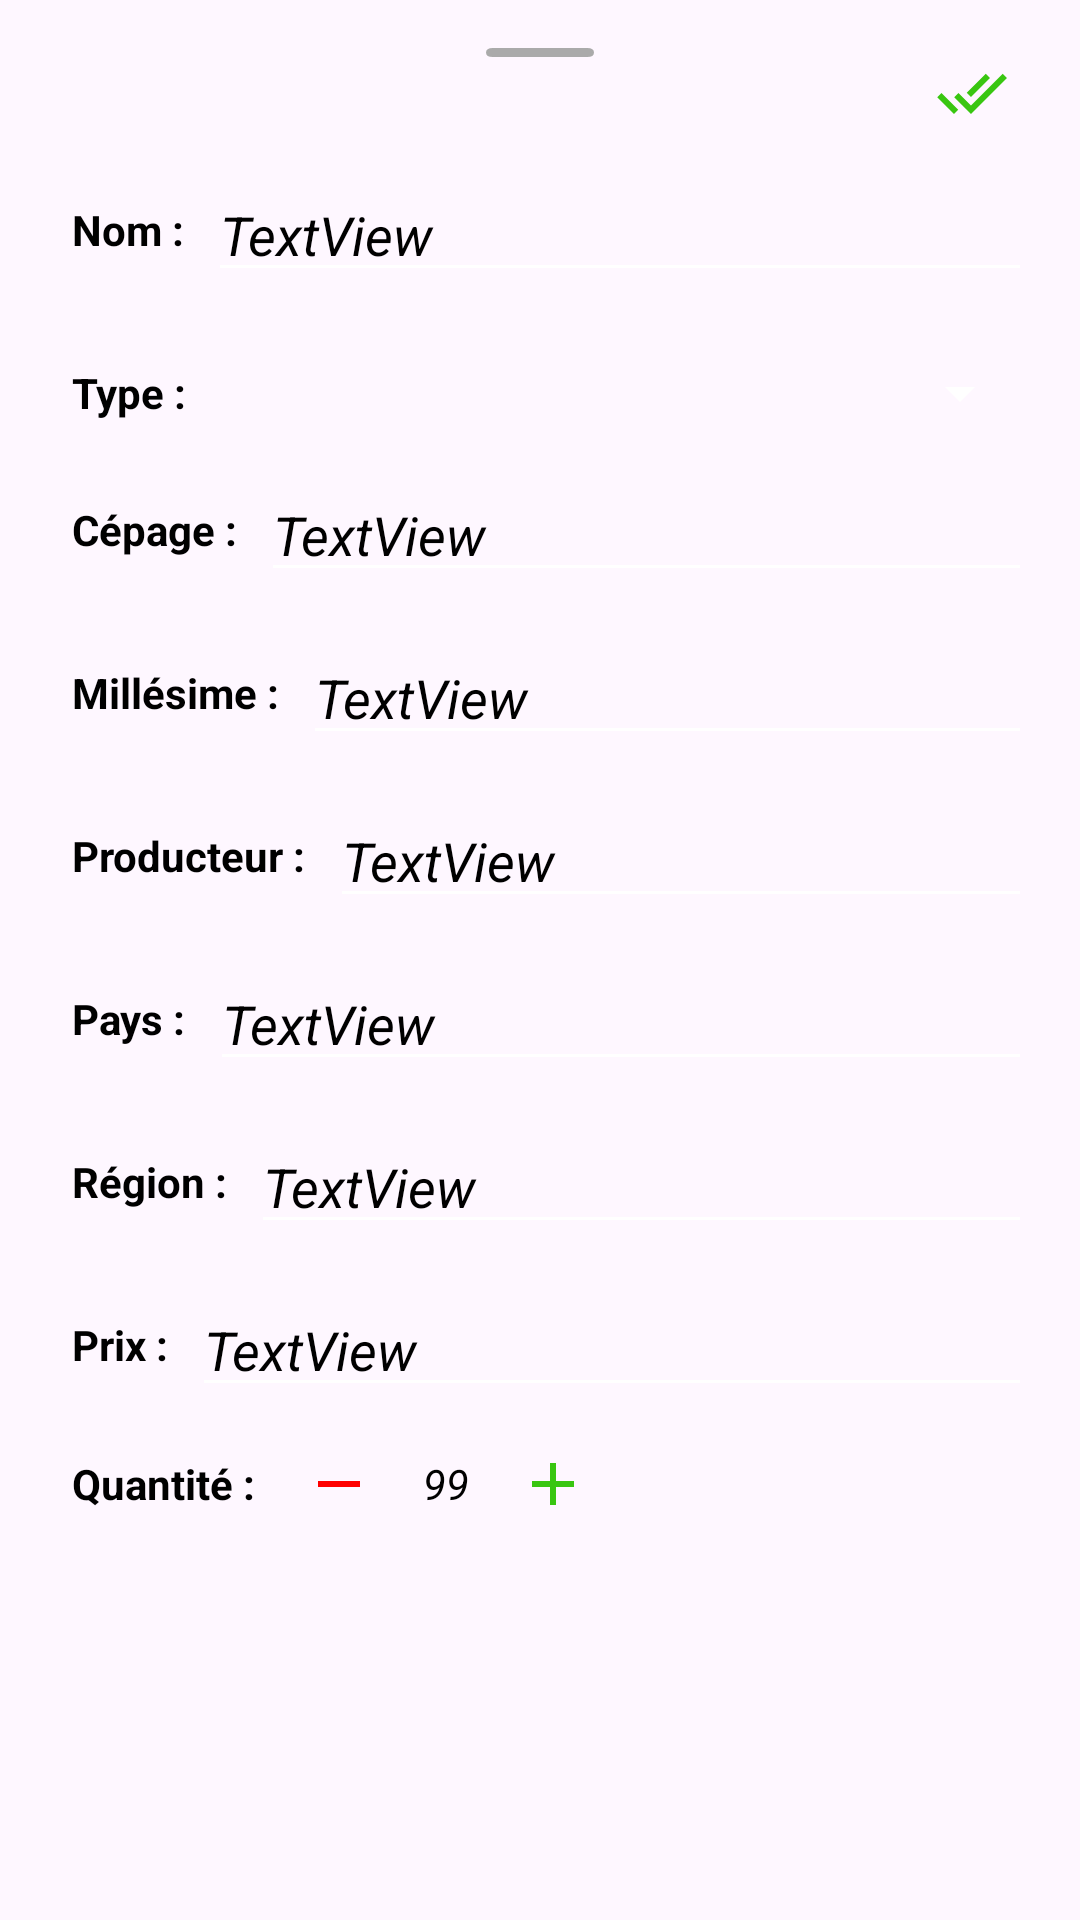

Here is an Android app screen rendered from its layout file. Give the layout XML and the strings, colors and styles it references.
<!-- AndroidManifest.xml: application theme Theme.Kavavin -->
<!-- res/layout/modal_details_edit.xml -->
<?xml version="1.0" encoding="utf-8"?>
<androidx.constraintlayout.widget.ConstraintLayout xmlns:android="http://schemas.android.com/apk/res/android"
    xmlns:app="http://schemas.android.com/apk/res-auto"
    android:layout_width="match_parent"
    android:layout_height="match_parent">

    <ImageView
        android:id="@+id/imageView"
        android:layout_width="wrap_content"
        android:layout_height="wrap_content"
        android:layout_marginTop="16dp"
        app:layout_constraintEnd_toEndOf="parent"
        app:layout_constraintStart_toStartOf="parent"
        app:layout_constraintTop_toTopOf="parent"
        app:srcCompat="@drawable/grapple" />

    <ImageButton
        android:id="@+id/doneBtn"
        android:layout_width="wrap_content"
        android:layout_height="wrap_content"
        android:layout_marginEnd="24dp"
        android:background="?android:selectableItemBackgroundBorderless"
        app:layout_constraintEnd_toEndOf="parent"
        app:layout_constraintTop_toBottomOf="@+id/imageView"
        app:srcCompat="@drawable/ic_baseline_done_all_24" />

    <TextView
        android:id="@+id/textView2"
        android:layout_width="wrap_content"
        android:layout_height="wrap_content"
        android:layout_marginStart="24dp"
        android:layout_marginTop="24dp"
        android:text="Nom :"
        android:textStyle="bold"
        app:layout_constraintStart_toStartOf="parent"
        app:layout_constraintTop_toBottomOf="@+id/doneBtn" />

    <EditText
        android:id="@+id/name"
        android:layout_width="0dp"
        android:layout_height="wrap_content"
        android:layout_marginStart="8dp"
        android:layout_marginEnd="16dp"
        android:text="TextView"
        android:textStyle="italic"
        app:layout_constraintBottom_toBottomOf="@+id/textView2"
        app:layout_constraintEnd_toEndOf="parent"
        app:layout_constraintStart_toEndOf="@+id/textView2"
        app:layout_constraintTop_toTopOf="@+id/textView2" />

    <TextView
        android:id="@+id/textView3"
        android:layout_width="wrap_content"
        android:layout_height="wrap_content"
        android:layout_marginTop="24dp"
        android:text="Type :"

        android:textStyle="bold"
        app:layout_constraintStart_toStartOf="@+id/textView2"
        app:layout_constraintTop_toBottomOf="@+id/name" />

    <Spinner
        android:id="@+id/type"
        android:layout_width="0dp"
        android:layout_height="wrap_content"
        android:layout_marginStart="8dp"
        android:layout_marginEnd="16dp"
        android:textStyle="italic"
        app:layout_constraintBottom_toBottomOf="@+id/textView3"
        app:layout_constraintEnd_toEndOf="parent"
        app:layout_constraintStart_toEndOf="@+id/textView3"
        app:layout_constraintTop_toTopOf="@+id/textView3" />

    <TextView
        android:id="@+id/textView5"
        android:layout_width="wrap_content"
        android:layout_height="wrap_content"
        android:layout_marginTop="24dp"
        android:text="Cépage :"
        android:textStyle="bold"
        app:layout_constraintStart_toStartOf="@+id/textView3"
        app:layout_constraintTop_toBottomOf="@+id/type" />

    <EditText
        android:id="@+id/grape"
        android:layout_width="0dp"
        android:layout_height="wrap_content"
        android:layout_marginStart="8dp"
        android:layout_marginEnd="16dp"
        android:text="TextView"
        android:textStyle="italic"
        app:layout_constraintBottom_toBottomOf="@+id/textView5"
        app:layout_constraintEnd_toEndOf="parent"
        app:layout_constraintStart_toEndOf="@+id/textView5"
        app:layout_constraintTop_toTopOf="@+id/textView5" />

    <TextView
        android:id="@+id/textView7"
        android:layout_width="wrap_content"
        android:layout_height="wrap_content"
        android:layout_marginTop="24dp"
        android:text="Millésime :"
        android:textStyle="bold"
        app:layout_constraintStart_toStartOf="@+id/textView5"
        app:layout_constraintTop_toBottomOf="@+id/grape" />

    <EditText
        android:id="@+id/year"
        android:layout_width="0dp"
        android:layout_height="wrap_content"
        android:layout_marginStart="8dp"
        android:layout_marginEnd="16dp"
        android:inputType="number"
        android:text="TextView"
        android:textStyle="italic"
        app:layout_constraintBottom_toBottomOf="@+id/textView7"
        app:layout_constraintEnd_toEndOf="parent"
        app:layout_constraintStart_toEndOf="@+id/textView7"
        app:layout_constraintTop_toTopOf="@+id/textView7" />

    <TextView
        android:id="@+id/textView9"
        android:layout_width="wrap_content"
        android:layout_height="wrap_content"
        android:layout_marginTop="24dp"
        android:text="Producteur :"
        android:textStyle="bold"
        app:layout_constraintStart_toStartOf="@+id/textView7"
        app:layout_constraintTop_toBottomOf="@+id/year" />

    <EditText
        android:id="@+id/producer"
        android:layout_width="0dp"
        android:layout_height="wrap_content"
        android:layout_marginStart="8dp"
        android:layout_marginEnd="16dp"
        android:text="TextView"
        android:textStyle="italic"
        app:layout_constraintBottom_toBottomOf="@+id/textView9"
        app:layout_constraintEnd_toEndOf="parent"
        app:layout_constraintStart_toEndOf="@+id/textView9"
        app:layout_constraintTop_toTopOf="@+id/textView9" />

    <TextView
        android:id="@+id/textView11"
        android:layout_width="wrap_content"
        android:layout_height="wrap_content"
        android:layout_marginTop="24dp"
        android:text="Pays :"
        android:textStyle="bold"
        app:layout_constraintStart_toStartOf="@+id/textView9"
        app:layout_constraintTop_toBottomOf="@+id/producer" />

    <EditText
        android:id="@+id/country"
        android:layout_width="0dp"
        android:layout_height="wrap_content"
        android:layout_marginStart="8dp"
        android:layout_marginEnd="16dp"
        android:text="TextView"
        android:textStyle="italic"
        app:layout_constraintBottom_toBottomOf="@+id/textView11"
        app:layout_constraintEnd_toEndOf="parent"
        app:layout_constraintStart_toEndOf="@+id/textView11"
        app:layout_constraintTop_toTopOf="@+id/textView11" />

    <TextView
        android:id="@+id/textView13"
        android:layout_width="wrap_content"
        android:layout_height="wrap_content"
        android:layout_marginTop="24dp"
        android:text="Région :"
        android:textStyle="bold"
        app:layout_constraintStart_toStartOf="@+id/textView11"
        app:layout_constraintTop_toBottomOf="@+id/country" />

    <EditText
        android:id="@+id/region"
        android:layout_width="0dp"
        android:layout_height="wrap_content"
        android:layout_marginStart="8dp"
        android:layout_marginEnd="16dp"
        android:text="TextView"
        android:textStyle="italic"
        app:layout_constraintBottom_toBottomOf="@+id/textView13"
        app:layout_constraintEnd_toEndOf="parent"
        app:layout_constraintStart_toEndOf="@+id/textView13"
        app:layout_constraintTop_toTopOf="@+id/textView13" />

    <TextView
        android:id="@+id/textView15"
        android:layout_width="wrap_content"
        android:layout_height="wrap_content"
        android:layout_marginTop="24dp"
        android:text="Prix :"
        android:textStyle="bold"
        app:layout_constraintStart_toStartOf="@+id/textView13"
        app:layout_constraintTop_toBottomOf="@+id/region" />

    <EditText
        android:id="@+id/price"
        android:layout_width="0dp"
        android:layout_height="wrap_content"
        android:layout_marginStart="8dp"
        android:layout_marginEnd="16dp"
        android:text="TextView"
        android:textStyle="italic"
        android:inputType="number"
        app:layout_constraintBottom_toBottomOf="@+id/textView15"
        app:layout_constraintEnd_toEndOf="parent"
        app:layout_constraintStart_toEndOf="@+id/textView15"
        app:layout_constraintTop_toTopOf="@+id/textView15" />

    <TextView
        android:id="@+id/textView17"
        android:layout_width="wrap_content"
        android:layout_height="wrap_content"
        android:layout_marginTop="16dp"
        android:text="Quantité :"
        android:textStyle="bold"
        app:layout_constraintStart_toStartOf="@+id/textView15"
        app:layout_constraintTop_toBottomOf="@+id/price" />

    <TextView
        android:id="@+id/quantity"
        android:layout_width="wrap_content"
        android:layout_height="wrap_content"
        android:layout_marginStart="8dp"
        android:text="99"
        android:textStyle="italic"
        app:layout_constraintBottom_toBottomOf="@+id/textView17"
        app:layout_constraintStart_toEndOf="@+id/remove"
        app:layout_constraintTop_toTopOf="@+id/textView17" />

    <ImageButton
        android:id="@+id/add"
        android:layout_width="wrap_content"
        android:layout_height="wrap_content"
        android:layout_marginStart="8dp"
        android:background="?android:selectableItemBackground"
        android:padding="8dp"
        app:layout_constraintBottom_toBottomOf="@+id/textView17"
        app:layout_constraintStart_toEndOf="@+id/quantity"
        app:layout_constraintTop_toTopOf="@+id/textView17"
        app:srcCompat="@drawable/ic_baseline_add_green_24" />

    <ImageButton
        android:id="@+id/remove"
        android:layout_width="wrap_content"
        android:layout_height="wrap_content"
        android:layout_marginStart="8dp"
        android:background="?android:selectableItemBackground"
        android:padding="8dp"
        app:layout_constraintBottom_toBottomOf="@+id/textView17"
        app:layout_constraintStart_toEndOf="@+id/textView17"
        app:layout_constraintTop_toTopOf="@+id/textView17"
        app:srcCompat="@drawable/ic_baseline_remove_24" />
</androidx.constraintlayout.widget.ConstraintLayout>
<!-- resources referenced by this layout -->
<resources>
  <!-- drawable grapple (drawable) -->
  <?xml version="1.0" encoding="utf-8"?>
  <vector xmlns:android="http://schemas.android.com/apk/res/android"
      android:width="36dp"
      android:height="3dp"
      android:viewportWidth="24"
      android:viewportHeight="3">
  
      <path
          android:fillColor="@android:color/darker_gray"
          android:pathData="M 1.5 0 L 22.5 0 Q 24 0 24 1.5 L 24 1.5 Q 24 3 22.5 3 L 1.5 3 Q 0 3 0 1.5 L 0 1.5 Q 0 0 1.5 0 Z"
          android:strokeWidth="1" />
  </vector>
  <!-- drawable ic_baseline_add_green_24 (drawable) -->
  <vector android:height="24dp"
      android:tint="#39C611"
      android:viewportHeight="24"
      android:viewportWidth="24"
      android:width="24dp"
      xmlns:android="http://schemas.android.com/apk/res/android">
      <path
          android:fillColor="@android:color/white"
          android:pathData="M19,13h-6v6h-2v-6H5v-2h6V5h2v6h6v2z" />
  </vector>
  <!-- drawable ic_baseline_done_all_24 (drawable) -->
  <vector android:height="24dp"
      android:tint="#39C611"
      android:viewportHeight="24"
      android:viewportWidth="24"
      android:width="24dp"
      xmlns:android="http://schemas.android.com/apk/res/android">
      <path
          android:fillColor="@android:color/white"
          android:pathData="M18,7l-1.41,-1.41 -6.34,6.34 1.41,1.41L18,7zM22.24,5.59L11.66,16.17 7.48,12l-1.41,1.41L11.66,19l12,-12 -1.42,-1.41zM0.41,13.41L6,19l1.41,-1.41L1.83,12 0.41,13.41z" />
  </vector>
  <!-- drawable ic_baseline_remove_24 (drawable) -->
  <vector android:height="24dp"
      android:tint="#FF0000"
      android:viewportHeight="24"
      android:viewportWidth="24"
      android:width="24dp"
      xmlns:android="http://schemas.android.com/apk/res/android">
      <path
          android:fillColor="@android:color/white"
          android:pathData="M19,13H5v-2h14v2z" />
  </vector>
  <style name="Theme.Kavavin" parent="Base.Theme.Kavavin">
          
  
      </style>
  <style name="Base.Theme.Kavavin" parent="Theme.Material3.DayNight.NoActionBar">
          
          <item name="colorPrimary">@color/primary</item>
          <item name="colorOnPrimaryContainer">@color/black</item>
          <item name="titleTextColor">@color/white</item>
          <item name="android:textColorPrimary">@color/black</item>
          <item name="colorOnPrimary">@color/white</item>
          <item name="android:textColorSecondary">@color/white</item>
          <item name="actionMenuTextColor">@color/white</item>
          <item name="android:statusBarColor">@color/primary</item>
          <item name="colorPrimaryDark">@color/primary</item>
          <item name="colorAccent">@color/appBarBackground</item>
          <item name="android:textColor">@color/black</item>
          <item name="android:textColorHint">@android:color/black</item>
          <item name="android:editTextColor">@android:color/black</item>
  
      </style>
  <color name="primary">#980F5A</color>
  <color name="black">#FF000000</color>
  <color name="white">#FFFFFFFF</color>
  <color name="appBarBackground">#8C5774</color>
</resources>
